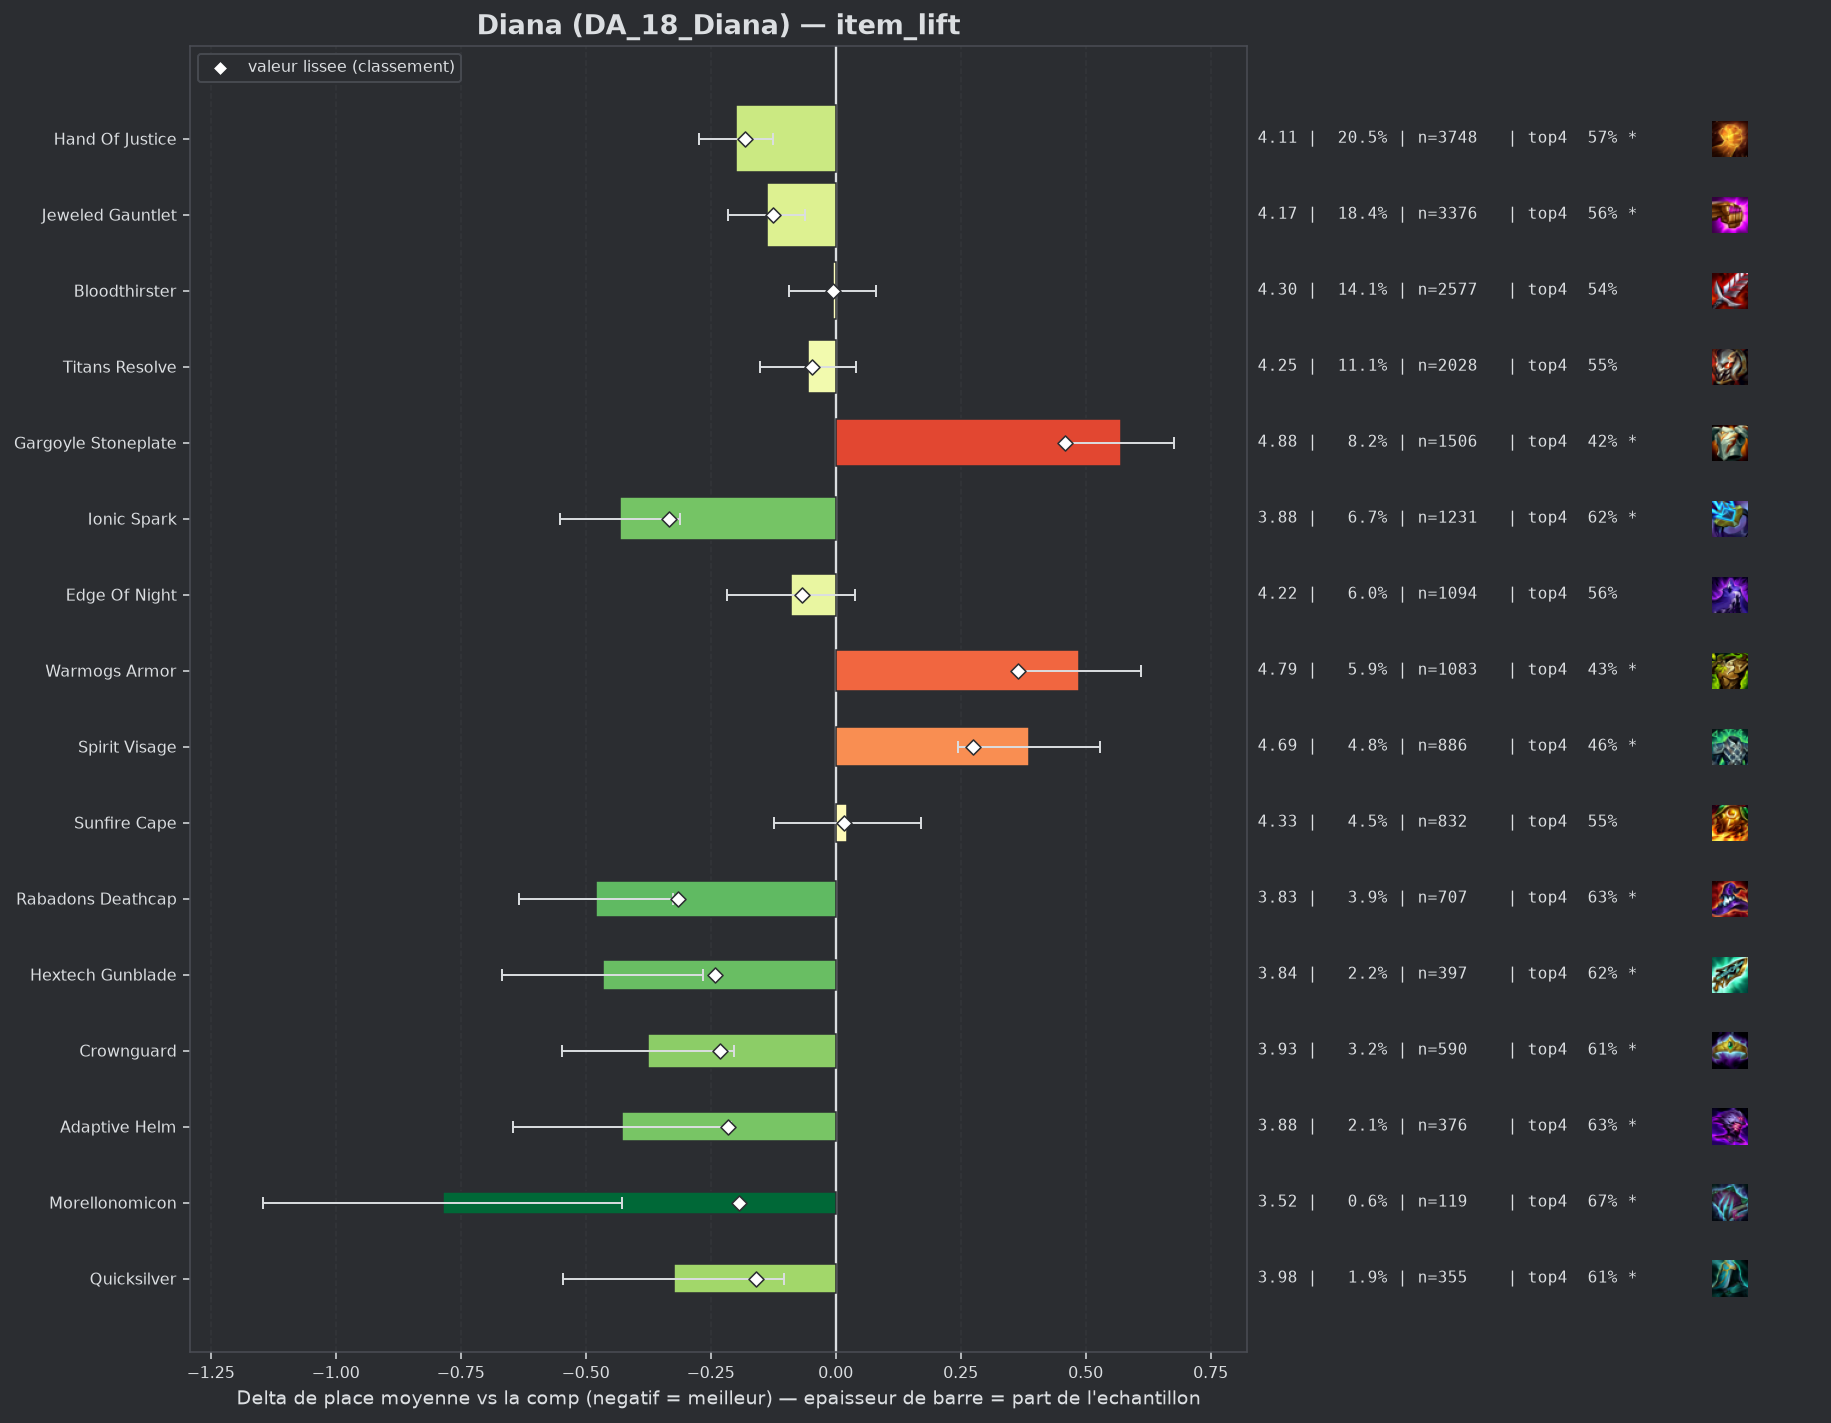

Values plotted in this chart, from the file beside it:
group, label, n, share, avg_place, shrunk_avg, score, d_avg, d_avg_pess, impact, d_top4, win, top2, top4, sd, z, p, significant
populaire, Ionic Spark, 1231, 0.06718, 3.876, 3.975, -0.333, -0.432, -0.312, 0.0224, 0.0857, 0.1454, 0.3168, 0.6223, 2.08, -7.04, 0.0, True
pepite, Rabadons Deathcap, 707, 0.03858, 3.827, 3.991, -0.316, -0.48, -0.326, 0.0122, 0.0886, 0.1513, 0.3168, 0.6252, 2.047, -6.11, 0.0, True
pepite, Hextech Gunblade, 397, 0.02167, 3.841, 4.065, -0.242, -0.466, -0.265, 0.0053, 0.0806, 0.1637, 0.2997, 0.6171, 2.026, -4.53, 1e-05, True
pepite, Crownguard, 590, 0.0322, 3.932, 4.076, -0.231, -0.375, -0.204, 0.0075, 0.0753, 0.1441, 0.3051, 0.6119, 2.092, -4.29, 2e-05, True
pepite, Adaptive Helm, 376, 0.02052, 3.88, 4.091, -0.216, -0.427, -0.209, 0.0044, 0.0938, 0.1543, 0.3271, 0.6303, 2.139, -3.83, 0.00013, True
pepite, Morellonomicon, 119, 0.006494, 3.521, 4.115, -0.193, -0.786, -0.427, 0.0013, 0.1357, 0.2017, 0.3866, 0.6723, 1.991, -4.29, 2e-05, True
populaire, Hand Of Justice, 3748, 0.2045, 4.108, 4.126, -0.181, -0.199, -0.126, 0.0371, 0.0373, 0.1203, 0.2769, 0.5739, 2.085, -5.31, 0.0, True
pepite, Quicksilver, 355, 0.01937, 3.983, 4.148, -0.16, -0.324, -0.103, 0.0031, 0.0775, 0.1408, 0.2958, 0.6141, 2.11, -2.87, 0.00412, True
populaire, Jeweled Gauntlet, 3376, 0.1842, 4.169, 4.183, -0.125, -0.138, -0.061, 0.023, 0.0212, 0.1211, 0.2707, 0.5578, 2.101, -3.51, 0.00045, True
, Archangels Staff, 354, 0.01932, 4.082, 4.197, -0.111, -0.226, -0.006, 0.0021, 0.0341, 0.1186, 0.2966, 0.5706, 2.089, -2.01, 0.04427, True
, Evenshroud, 431, 0.02352, 4.121, 4.207, -0.101, -0.187, 0.0, 0.0024, 0.069, 0.1067, 0.2831, 0.6056, 2.114, -1.81, 0.06976, False
populaire, Edge Of Night, 1094, 0.0597, 4.218, 4.241, -0.067, -0.089, 0.0, 0.004, 0.0201, 0.1051, 0.2578, 0.5567, 2.091, -1.37, 0.1718, False
, Giant Slayer, 450, 0.02456, 4.187, 4.241, -0.067, -0.121, 0.0, 0.0016, 0.0279, 0.1156, 0.2356, 0.5644, 2.069, -1.22, 0.2214, False
, Emblem Rapidfire, 114, 0.006221, 4.07, 4.251, -0.056, -0.237, 0.0, 0.0004, 0.0599, 0.1228, 0.2368, 0.5965, 2.003, -1.26, 0.2075, False
populaire, Titans Resolve, 2028, 0.1107, 4.252, 4.26, -0.047, -0.055, 0.0, 0.0052, 0.0093, 0.1095, 0.2505, 0.5459, 2.091, -1.13, 0.2575, False
, Strikers Flail, 386, 0.02107, 4.236, 4.271, -0.037, -0.072, 0.0, 0.0008, 0.0075, 0.1166, 0.2565, 0.544, 2.067, -0.67, 0.5002, False
, Wits End, 42, 0.002292, 3.952, 4.271, -0.037, -0.355, 0.0, 0.0001, 0.0587, 0.119, 0.2857, 0.5952, 2.011, -1.14, 0.2532, False
, Void Staff, 115, 0.006276, 4.165, 4.273, -0.034, -0.142, 0.0, 0.0002, 0.02, 0.1391, 0.2783, 0.5565, 2.13, -0.71, 0.4753, False
, Seekers Armguard, 83, 0.00453, 4.265, 4.3, -0.008, -0.042, 0.0, 0.0, 0.0177, 0.0843, 0.2892, 0.5542, 2.207, -0.17, 0.8613, False
populaire, Bloodthirster, 2577, 0.1406, 4.302, 4.302, -0.005, -0.006, 0.0, 0.0007, -0.0014, 0.1087, 0.2425, 0.5351, 2.098, -0.13, 0.8929, False
populaire, Sunfire Cape, 832, 0.0454, 4.331, 4.323, 0.016, 0.023, 0.0, -0.0007, 0.0091, 0.0998, 0.2368, 0.5457, 2.109, 0.31, 0.7578, False
, Nashors Tooth, 176, 0.009605, 4.375, 4.329, 0.022, 0.068, 0.0, -0.0002, 0.0089, 0.0909, 0.2386, 0.5455, 2.11, 0.42, 0.6725, False
, Blue Buff, 63, 0.003438, 4.54, 4.342, 0.034, 0.232, 0.0, -0.0001, -0.0286, 0.0794, 0.1905, 0.5079, 1.999, 0.92, 0.3573, False
, Spear Of Shojin, 132, 0.007204, 4.5, 4.358, 0.051, 0.193, 0.0, -0.0004, -0.029, 0.0682, 0.1894, 0.5076, 1.956, 1.13, 0.2601, False
, Component Sparring Gloves, 41, 0.002238, 4.854, 4.362, 0.055, 0.546, 0.0, -0.0001, -0.1219, 0.0732, 0.1707, 0.4146, 2.17, 1.61, 0.1075, False
, Emblem Spellweaver, 83, 0.00453, 4.687, 4.378, 0.07, 0.379, 0.0, -0.0003, -0.0908, 0.0843, 0.1928, 0.4458, 2.088, 1.65, 0.09873, False
, Steadfast Heart, 366, 0.01997, 4.473, 4.39, 0.083, 0.165, 0.0, -0.0016, 0.0017, 0.082, 0.224, 0.5383, 2.134, 1.47, 0.1425, False
, Guinsoos Rageblade, 562, 0.03067, 4.447, 4.392, 0.084, 0.139, 0.0, -0.0026, -0.017, 0.0783, 0.1975, 0.5196, 2.03, 1.6, 0.1099, False
, Component Needlessly Large Rod, 54, 0.002947, 4.981, 4.394, 0.087, 0.674, 0.134, -0.0003, -0.2032, 0.0741, 0.1481, 0.3333, 2.023, 2.44, 0.01451, True
, Bramble Vest, 304, 0.01659, 4.503, 4.396, 0.089, 0.196, 0.0, -0.0015, -0.053, 0.0921, 0.2105, 0.4836, 2.06, 1.64, 0.1004, False
, Component Giants Belt, 62, 0.003384, 5.129, 4.426, 0.119, 0.822, 0.296, -0.0004, -0.1817, 0.0484, 0.1613, 0.3548, 2.106, 3.07, 0.00217, True
, Protectors Vow, 523, 0.02854, 4.514, 4.429, 0.122, 0.207, 0.023, -0.0035, -0.0337, 0.088, 0.2199, 0.5029, 2.119, 2.2, 0.02772, True
, Steraks Gage, 238, 0.01299, 4.714, 4.468, 0.16, 0.407, 0.138, -0.0021, -0.0912, 0.084, 0.1975, 0.4454, 2.099, 2.97, 0.00297, True
, Dragons Claw, 457, 0.02494, 4.654, 4.5, 0.192, 0.347, 0.152, -0.0048, -0.1011, 0.0919, 0.2144, 0.4354, 2.099, 3.49, 0.00049, True
populaire, Spirit Visage, 886, 0.04835, 4.694, 4.581, 0.274, 0.387, 0.244, -0.0132, -0.0806, 0.0745, 0.1941, 0.456, 2.116, 5.31, 0.0, True
populaire, Warmogs Armor, 1083, 0.0591, 4.794, 4.671, 0.364, 0.487, 0.362, -0.0215, -0.1035, 0.0674, 0.157, 0.4331, 2.023, 7.67, 0.0, True
populaire, Gargoyle Stoneplate, 1506, 0.08219, 4.877, 4.766, 0.458, 0.57, 0.462, -0.0377, -0.1123, 0.0584, 0.1567, 0.4243, 2.04, 10.38, 0.0, True
